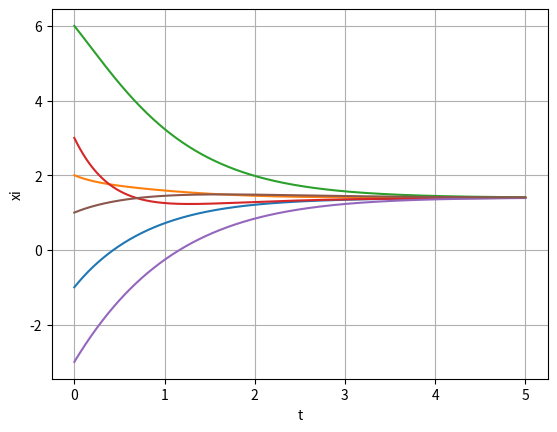

The matplotlib source for this figure:
from scipy.integrate  import odeint
import numpy as np
import matplotlib.pyplot as plt

def MAS(x,t,N):
    
    dxdt = [0] * len(N)
    u = [0] * len(N)
    
    # Definition of agent i
    for i in range(len(N)):
        
        # Computation of the control input of agent i 
        dif = []  
    
        for j in N[i]: 
            dif.append(x[j] - x[i])    
      
        u[i] = sum(dif)   
        
        # Dynamics of agent i 
        dxdt[i] = u[i]             
    
    return dxdt

N = [[2], [3,5], [4], [1,2], [6], [2]]
x0 = [-1, 2, 6, 3, -3, 1]
t = np.arange(0, 5, 0.001)

N.insert(0,[])
x0.insert(0,0) 
x = odeint(MAS, x0, t, args=(N,))

plt.plot(t,np.delete(x, 0, 1))
plt.xlabel('t')
plt.ylabel('xi')
plt.grid()
plt.show()

plt.savefig("consensus.eps", dpi=200, bbox_inches="tight", pad_inches=0.1)